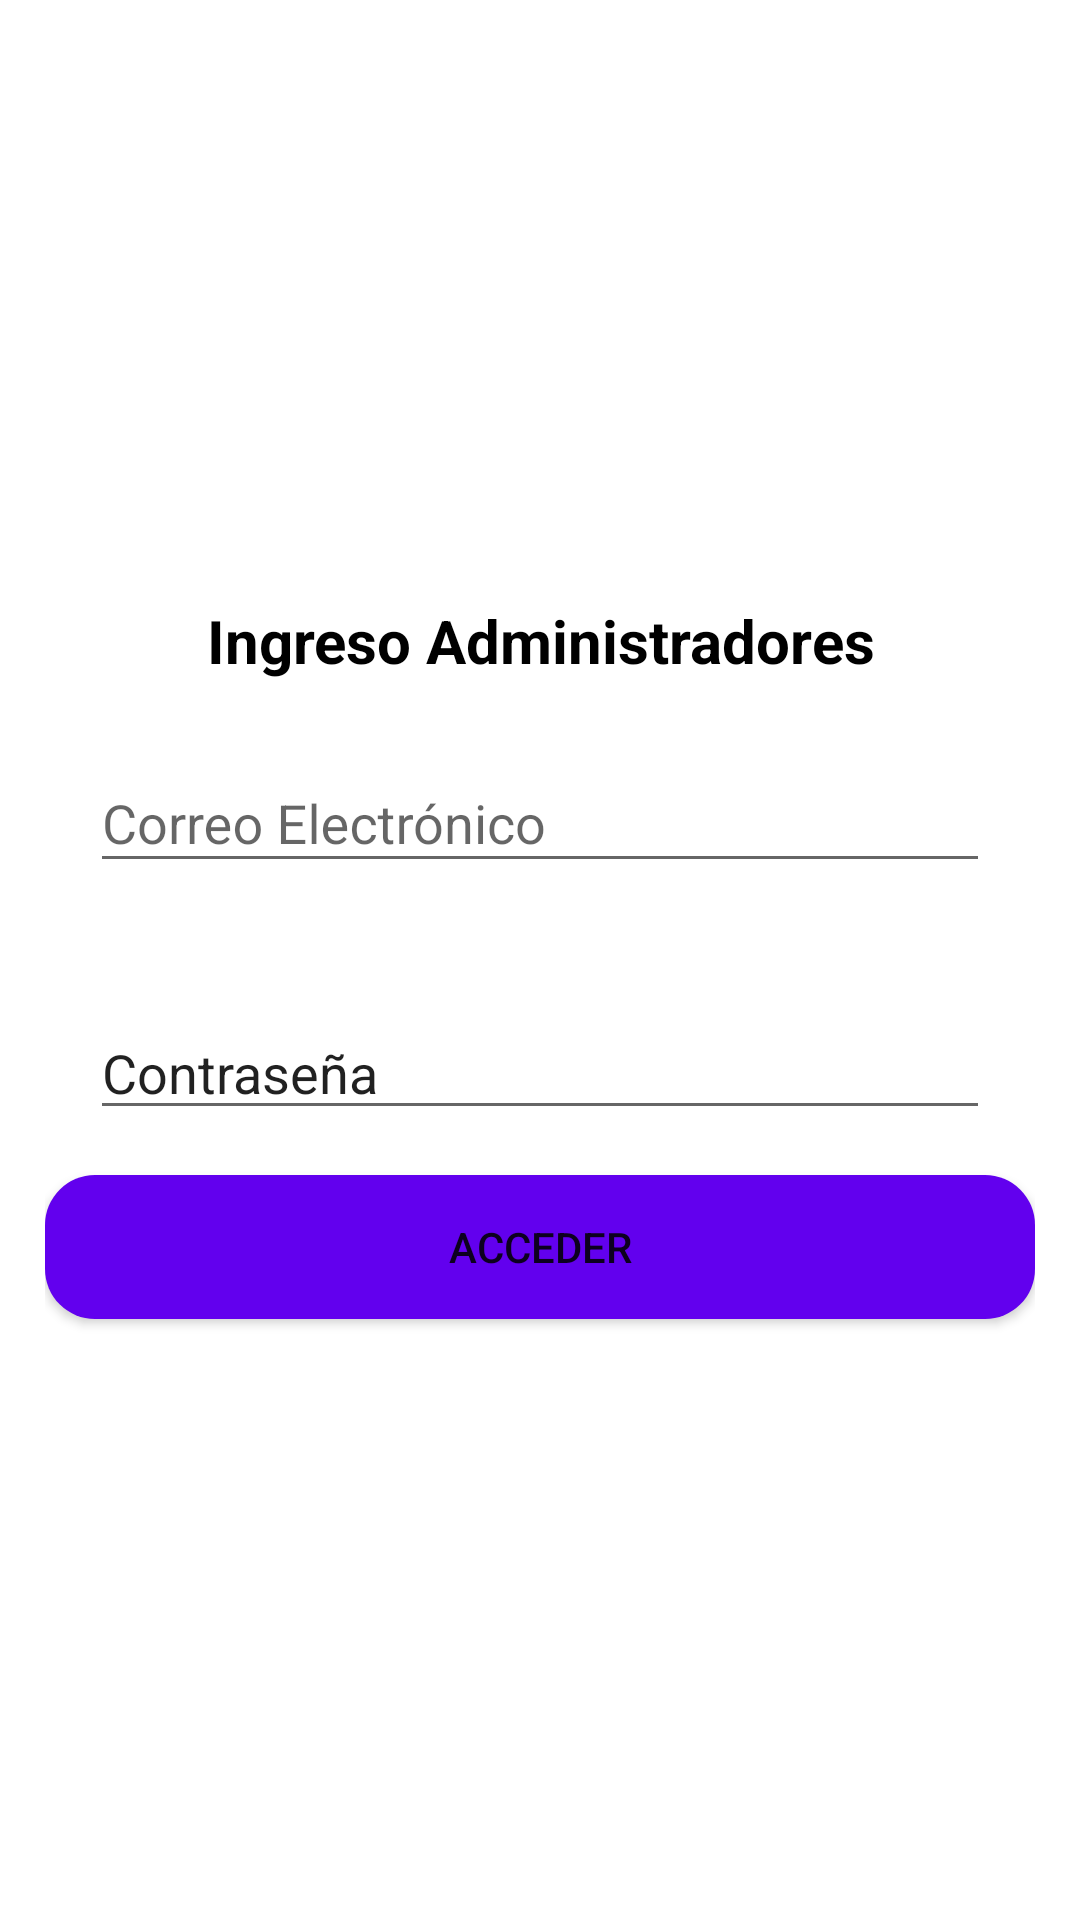

The Android layout XML behind this screen, and the referenced resources:
<!-- AndroidManifest.xml: application theme AppTheme -->
<!-- res/layout/activity_inicio_sesion.xml -->
<?xml version="1.0" encoding="utf-8"?>
<RelativeLayout
    xmlns:android="http://schemas.android.com/apk/res/android"
    xmlns:app="http://schemas.android.com/apk/res-auto"
    xmlns:tools="http://schemas.android.com/tools"
    android:layout_width="match_parent"
    android:layout_height="match_parent"
    android:background="#FFF"
    tools:context=".InicioSesion">

    <androidx.appcompat.widget.LinearLayoutCompat
        android:layout_width="match_parent"
        android:layout_height="match_parent"
        android:gravity="center"
        android:orientation="vertical"
        android:padding="15dp">

        <TextView
            android:layout_width="match_parent"
            android:layout_height="wrap_content"
            android:gravity="center"
            android:text="@string/LoginTXT"
            android:textColor="#000000"
            android:textSize="20dp"
            android:textStyle="bold" />

        
        <com.google.android.material.textfield.TextInputLayout
            android:layout_width="match_parent"
            android:layout_height="wrap_content"
            android:padding="15dp">

            <EditText
                android:id="@+id/Correo"
                android:layout_width="match_parent"
                android:layout_height="wrap_content"
                android:hint="@string/Correo"
                android:inputType="textEmailAddress" />

        </com.google.android.material.textfield.TextInputLayout>

        
        <com.google.android.material.textfield.TextInputLayout
            android:layout_width="match_parent"
            android:layout_height="wrap_content"
            android:padding="15dp">

            <EditText
                android:id="@+id/Password"
                android:layout_width="match_parent"
                android:layout_height="wrap_content"
                android:text="@string/Password" />

        </com.google.android.material.textfield.TextInputLayout>

        <Button
            android:id="@+id/Acceder"
            android:layout_width="match_parent"
            android:layout_height="wrap_content"
            android:background="@drawable/boton_rendondeado"
            android:text="@string/Acceder" />

    </androidx.appcompat.widget.LinearLayoutCompat>

</RelativeLayout>
<!-- resources referenced by this layout -->
<resources>
  <!-- drawable boton_rendondeado (drawable) -->
  <?xml version="1.0" encoding="utf-8"?>
  
  <shape xmlns:android="http://schemas.android.com/apk/res/android" android:shape="rectangle">
      <solid android:color="@color/colorPrimary"/>
  
  
  
      <padding android:left="1dp"
          android:top="1dp"
          android:right="1dp"
          android:bottom="1dp"/>
  
      <corners android:radius="50px"/>
  </shape>
  <string name="Acceder">Acceder</string>
  <string name="Correo">Correo Electrónico</string>
  <string name="LoginTXT">Ingreso Administradores</string>
  <string name="Password">Contraseña</string>
  <style name="AppTheme" parent="Theme.AppCompat.Light.DarkActionBar">
          <item name="colorPrimary">@color/colorPrimary</item>
          <item name="colorPrimaryDark">@color/colorPrimaryDark</item>
          <item name="colorAccent">@color/colorAccent</item>
      </style>
  <!-- not gathered from this repository: default colours our renderer supplied (Android Studio template values) -->
  <color name="colorPrimary">#FF6200EE</color>
  <color name="colorPrimaryDark">#FF3700B3</color>
  <color name="colorAccent">#FF03DAC5</color>
</resources>
